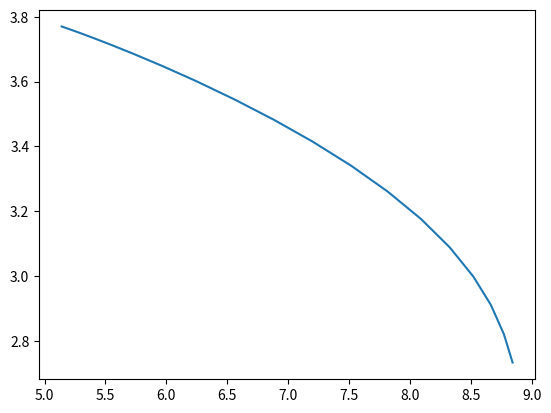

Generate this figure with matplotlib:
from matplotlib import pyplot as plt

x = (5.14, 5.140173734529901, 5.140347469059802, 5.140521203589703, 5.140694938119604, 5.140868672649505, 5.141042407179406, 5.141216141709307, 5.1413898762392085, 5.14156361076911, 5.141737345299011, 5.141911079828912, 5.142084814358812, 5.142258548888713, 5.142432283418614, 5.142606017948515, 5.1427797524784165, 5.142953487008318, 5.143127221538219, 5.14330095606812, 5.143474690598021, 5.143648425127922, 5.143822159657823, 5.144634148576141, 5.145933275644114, 5.147232402712088, 5.148531529780062, 5.149830656848036, 5.1511297839160095, 5.152428910983984, 5.153728038051957, 5.1550271651199315, 5.156326292187905, 5.157625419255879, 5.158924546323853, 5.160223673391827, 5.1615228004598, 5.162821927527775, 5.164121054595748, 5.165420181663722, 5.166719308731696, 5.16801843579967, 5.1699078820936935, 5.172867098616941, 5.17582631514019, 5.178785531663439, 5.181744748186687, 5.184703964709936, 5.187663181233184, 5.1906223977564325, 5.1935816142796805, 5.196540830802929, 5.199500047326177, 5.202459263849426, 5.205418480372675, 5.208377696895923, 5.211336913419172, 5.2142961299424195, 5.217255346465668, 5.220214562988916, 5.223173779512165, 5.226132996035413, 5.229092212558662, 5.2335108776127734, 5.2384559050765915, 5.243400932540409, 5.248345960004227, 5.253290987468044, 5.258236014931862, 5.263181042395679, 5.268126069859497, 5.273071097323315, 5.278016124787133, 5.28296115225095, 5.287906179714768, 5.292851207178585, 5.297796234642403, 5.30274126210622, 5.3076862895700385, 5.312631317033856, 5.317576344497674, 5.322521371961491, 5.327466399425309, 5.332411426889126, 5.3379481786407466, 5.345081340955459, 5.3522145032701705, 5.359347665584883, 
5.366480827899595, 5.373613990214307, 5.380747152529019, 5.3878803148437315, 5.395013477158443, 5.402146639473155, 5.409279801787868, 5.416412964102579, 5.423546126417292, 5.430679288732004, 5.437812451046716, 5.444945613361428, 5.45207877567614, 5.459211937990852, 5.466345100305564, 5.473478262620277, 5.480611424934988, 5.487744587249701, 5.4960902082563345, 5.505532799141034, 5.514975390025732, 5.524417980910432, 5.533860571795131, 5.54330316267983, 5.55274575356453, 5.562188344449229, 5.571630935333928, 5.581073526218628, 5.590516117103327, 5.599958707988026, 5.609401298872726, 5.618843889757425, 5.6282864806421244, 5.637729071526824, 5.647171662411522, 5.656614253296222, 5.666056844180921, 5.67549943506562, 5.68494202595032, 5.694384616835019, 5.70614712160141, 5.7179614135128825, 5.7297757054243545, 5.741589997335827, 5.753404289247299, 5.765218581158771, 5.777032873070243, 5.788847164981715, 5.800661456893187, 5.812475748804659, 5.824290040716131, 5.836104332627603, 5.8479186245390755, 5.859732916450548, 5.87154720836202, 5.883361500273492, 5.895175792184964, 5.906990084096436, 5.918804376007908, 5.93061866791938, 5.9425156434153985, 5.956718770395075, 5.970921897374753, 5.9851250243544305, 5.999328151334107, 6.013531278313785, 6.0277344052934625, 6.041937532273139, 6.056140659252817, 6.0703437862324945, 6.084546913212171, 6.098750040191849, 6.1129531671715265, 6.127156294151203, 6.141359421130881, 6.1555625481105585, 6.169765675090235, 6.183968802069913, 6.1981719290495905, 6.212375056029268, 6.226665611512595, 6.24323948767232, 6.259813363832047, 6.276387239991772, 6.292961116151497, 6.309534992311223, 6.326108868470949, 6.342682744630674, 6.3592566207904, 6.375830496950126, 6.392404373109851, 6.408978249269577, 6.425552125429303, 6.4421260015890285, 6.458699877748754, 6.47527375390848, 6.4918476300682055, 6.508421506227931, 6.524995382387656, 6.542206263963861, 6.561105103364168, 6.580003942764476, 6.5989027821647825, 6.61780162156509, 6.636700460965398, 6.655599300365705, 6.674498139766012, 6.6933969791663195, 6.712295818566627, 6.731194657966934, 6.750093497367241, 6.768992336767549, 6.7878911761678555, 6.806790015568162, 6.825688854968469, 6.8445876943687765, 6.863486533769083, 6.883224918683209, 6.902975173061401, 6.922725427439594, 6.942475681817787, 6.9622259361959795, 6.981976190574172, 7.001726444952365, 7.021476699330558, 7.04122695370875, 7.0609772080869435, 7.080727462465136, 7.100477716843328, 7.120227971221522, 7.139978225599714, 
7.159728479977907, 7.1794787343561, 7.198996502024168, 7.217830895121009, 7.236665288217849, 7.255499681314689, 7.274334074411529, 7.2931684675083694, 7.31200286060521, 7.33083725370205, 7.34967164679889, 7.36850603989573, 7.387340432992571, 7.406174826089411, 7.425009219186251, 7.443843612283091, 7.4626780053799315, 7.481512398476772, 7.500346791573612, 7.518990879642147, 7.536561237230279, 7.55413159481841, 7.571701952406541, 7.589272309994672, 7.606842667582804, 7.624413025170934, 7.641983382759065, 7.659553740347197, 7.6771240979353275, 7.694694455523459, 7.71226481311159, 7.7298351706997215, 7.747405528287852, 7.764975885875984, 7.782546243464115, 7.800116601052246, 7.817686958640377, 7.833956350273681, 7.850144498116581, 7.866332645959481, 7.8825207938023825, 7.898708941645283, 7.914897089488183, 7.931085237331084, 7.947273385173984, 7.9634615330168845, 7.979649680859786, 7.995837828702686, 8.012025976545587, 8.028214124388487, 8.044402272231387, 8.060590420074288, 8.076778567917188, 8.092812697089494, 8.107496619711625, 8.122180542333757, 8.136864464955888, 8.15154838757802, 8.16623231020015, 8.180916232822282, 8.195600155444412, 8.210284078066543, 8.224968000688675, 8.239651923310806, 8.254335845932937, 8.269019768555069, 8.2837036911772, 8.29838761379933, 8.313071536421461, 8.32757623072041, 8.34055621153596, 8.353536192351509, 8.366516173167058, 8.379496153982608, 8.392476134798157, 8.405456115613706, 8.418436096429255, 8.431416077244805, 8.444396058060354, 8.457376038875903, 8.470356019691453, 8.483336000507002, 8.496315981322551, 8.5092959621381, 8.521646092657804, 8.532527191646924, 8.543408290636046, 8.554289389625167, 8.565170488614289, 8.57605158760341, 8.586932686592531, 8.597813785581652, 8.608694884570774, 8.619575983559894, 8.630457082549016, 8.641338181538138, 8.652219280527259, 8.663100379516381, 8.67211114136477, 8.680319469279429, 8.688527797194086, 8.696736125108744, 8.704944453023401, 8.713152780938058, 8.721361108852717, 8.729569436767374, 8.737777764682031, 8.74598609259669, 8.754194420511347, 8.762402748426005, 8.770611076340662, 8.777294494158093, 8.783335384341969, 8.789376274525845, 8.79541716470972, 8.801458054893596, 8.807498945077471, 8.813539835261347, 8.819580725445222, 8.825621615629098, 8.831662505812973, 8.837703395996849, 8.843744286180725)
y = (3.77, 3.7699783467762984, 3.7699566935525968, 3.769935040328895, 3.7699133871051935, 3.769891733881492, 3.7698700806577907, 3.769848427434089, 3.7698267742103875, 3.769805120986686, 3.7697834677629842, 3.7697618145392826, 3.769740161315581, 3.7697185080918794, 3.7696968548681777, 3.769675201644476, 3.769653548420775, 3.7696318951970733, 3.7696102419733717, 3.76958858874967, 3.7695669355259684, 3.769545282302267, 
3.769523629078565, 3.7694199948108524, 3.7692537897331126, 3.769087584655373, 3.7689213795776326, 3.768755174499893, 3.768588969422153, 3.768422764344413, 3.768256559266673, 3.7680903541889332, 3.7679241491111934, 3.767757944033453, 3.7675917389557134, 3.7674255338779736, 3.767259328800234, 3.7670931237224936, 3.766926918644754, 3.766760713567014, 3.7665945084892742, 3.766428303411534, 3.7661821860546967, 3.765791252514757, 3.765400318974818, 3.7650093854348787, 3.7646184518949397, 3.7642275183550002, 3.7638365848150612, 3.7634456512751218, 3.7630547177351827, 3.7626637841952433, 3.7622728506553043, 3.761881917115365, 3.7614909835754258, 3.7611000500354863, 3.7607091164955473, 3.760318182955608, 3.7599272494156684, 3.7595363158757293, 3.75914538233579, 3.758754448795851, 3.7583635152559114, 3.7577619975166603, 3.757084530811583, 3.7564070641065057, 3.755729597401428, 3.7550521306963507, 3.7543746639912734, 3.753697197286196, 3.7530197305811184, 3.752342263876041, 3.751664797170964, 3.7509873304658865, 3.7503098637608088, 3.7496323970557315, 3.748954930350654, 3.7482774636455765, 3.747599996940499, 3.746922530235422, 3.7462450635303446, 3.745567596825267, 3.7448901301201896, 3.7442126634151123, 3.7434431141510394, 3.7424251357234395, 3.7414071572958396, 3.7403891788682397, 3.7393712004406403, 3.7383532220130404, 3.7373352435854406, 3.7363172651578407, 3.7352992867302413, 3.7342813083026414, 3.7332633298750415, 3.7322453514474416, 3.7312273730198418, 3.7302093945922423, 3.7291914161646424, 3.7281734377370426, 3.7271554593094427, 3.7261374808818433, 3.7251195024542434, 3.7241015240266435, 3.7230835455990436, 3.722065567171444, 3.7208413035414383, 3.719430403735835, 3.7180195039302317, 3.7166086041246285, 3.715197704319025, 3.713786804513422, 3.7123759047078186, 3.7109650049022154, 3.709554105096612, 3.7081432052910093, 3.706732305485406, 3.7053214056798027, 3.7039105058741995, 3.702499606068596, 3.701088706262993, 3.6996778064573896, 3.6982669066517864, 3.696856006846183, 3.69544510704058, 3.6940342072349766, 3.6926233074293733, 3.69121240762377, 
3.689362918026598, 3.6875036378448067, 3.6856443576630156, 3.6837850774812244, 3.6819257972994337, 3.6800665171176425, 3.6782072369358514, 3.6763479567540602, 3.674488676572269, 3.672629396390478, 3.670770116208687, 3.668910836026896, 3.667051555845105, 3.6651922756633137, 3.6633329954815226, 3.6614737152997314, 3.6596144351179403, 3.6577551549361496, 3.6558958747543584, 3.6540365945725672, 3.6521596055278205, 3.64978869352602, 3.6474177815242195, 3.6450468695224187, 3.642675957520618, 3.6403050455188177, 3.637934133517017, 3.6355632215152163, 3.633192309513416, 3.6308213975116153, 3.6284504855098145, 3.626079573508014, 3.6237086615062135, 3.621337749504413, 3.618966837502612, 3.6165959255008113, 3.614225013499011, 3.6118541014972103, 3.6094831894954096, 3.607112277493609, 3.604719659122403, 3.601760147804353, 3.598800636486302, 3.5958411251682514, 3.5928816138502007, 3.58992210253215, 3.586962591214099, 3.5840030798960485, 3.5810435685779978, 3.578084057259947, 3.5751245459418968, 3.572165034623846, 3.5692055233057953, 3.5662460119877446, 3.563286500669694, 3.560326989351643, 3.5573674780335924, 3.5544079667155417, 3.5514484553974914, 3.5483005706571777, 3.544653527850486, 3.541006485043794, 3.537359442237102, 3.53371239943041, 3.530065356623718, 3.526418313817026, 3.5227712710103347, 3.519124228203643, 3.515477185396951, 3.511830142590259, 3.508183099783567, 3.504536056976875, 3.5008890141701836, 3.4972419713634917, 3.4935949285567998, 3.4899478857501083, 3.4863008429434164, 3.4821372363093968, 3.477966326514696, 3.4737954167199954, 3.4696245069252947, 3.465453597130594, 3.4612826873358933, 3.4571117775411926, 3.4529408677464914, 3.4487699579517908, 3.44459904815709, 3.4404281383623894, 3.4362572285676887, 3.432086318772988, 3.4279154089782873, 3.423744499183586, 3.4195735893888854, 3.4153392460431813, 3.4109184452621446, 3.406497644481108, 3.4020768437000712, 3.3976560429190346, 3.3932352421379983, 3.3888144413569616, 3.384393640575925, 3.3799728397948883, 3.3755520390138516, 3.371131238232815, 3.3667104374517782, 3.362289636670742, 3.3578688358897053, 3.3534480351086686, 3.349027234327632, 3.3446064335465953, 3.3401475546981407, 3.3354738334885257, 3.3308001122789106, 3.326126391069296, 3.321452669859681, 3.316778948650066, 3.312105227440451, 3.307431506230836, 3.302757785021221, 3.2980840638116065, 3.2934103426019914, 3.2887366213923763, 3.2840629001827617, 3.2793891789731466, 3.2747154577635316, 3.270041736553917, 3.265368015344302, 3.260694294134687, 3.2557119615859147, 3.2507103566227786, 3.245708751659642, 3.240707146696506, 3.23570554173337, 3.230703936770234, 3.225702331807098, 3.220700726843962, 3.2156991218808253, 3.2106975169176892, 3.205695911954553, 3.200694306991417, 3.195692702028281, 3.1906910970651445, 3.1856894921020085, 3.1806878871388724, 3.175641558585414, 3.170203160133109, 3.164764761680804, 3.159326363228499, 3.153887964776194, 3.148449566323889, 3.1430111678715837, 3.137572769419279, 3.132134370966974, 3.126695972514669, 3.121257574062364, 3.1158191756100586, 3.110380777157754, 3.1049423787054486, 3.099503980253144, 3.0940655818008387, 
3.0885680615174387, 3.082567585833724, 3.076567110150009, 3.070566634466294, 3.064566158782579, 3.0585656830988643, 3.052565207415149, 3.046564731731434, 3.0405642560477193, 3.0345637803640044, 3.0285633046802896, 3.0225628289965747, 3.0165623533128594, 3.0105618776291445, 3.0045614019454296, 2.9983788497709325, 2.9917716314373495, 2.985164413103766, 2.9785571947701825, 2.971949976436599, 2.9653427581030156, 2.9587355397694326, 2.952128321435849, 2.9455211031022657, 2.938913884768682, 2.9323066664350987, 2.9256994481015153, 2.9190922297679323, 2.912485011434349, 2.9056422940175057, 2.8986985400272793, 2.891754786037053, 2.884811032046827, 2.8778672780566006, 2.870923524066374, 2.8639797700761482, 2.857036016085922, 2.8500922620956954, 2.843148508105469, 2.836204754115243, 2.8292610001250167, 2.8223172461347903, 2.8150282641876623, 2.807593818909555, 2.8001593736314483, 2.792724928353341, 2.7852904830752343, 2.777856037797127, 2.77042159251902, 2.762987147240913, 2.755552701962806, 2.748118256684699, 2.740683811406592, 2.733249366128485)

plt.plot(x, y)
plt.show()
